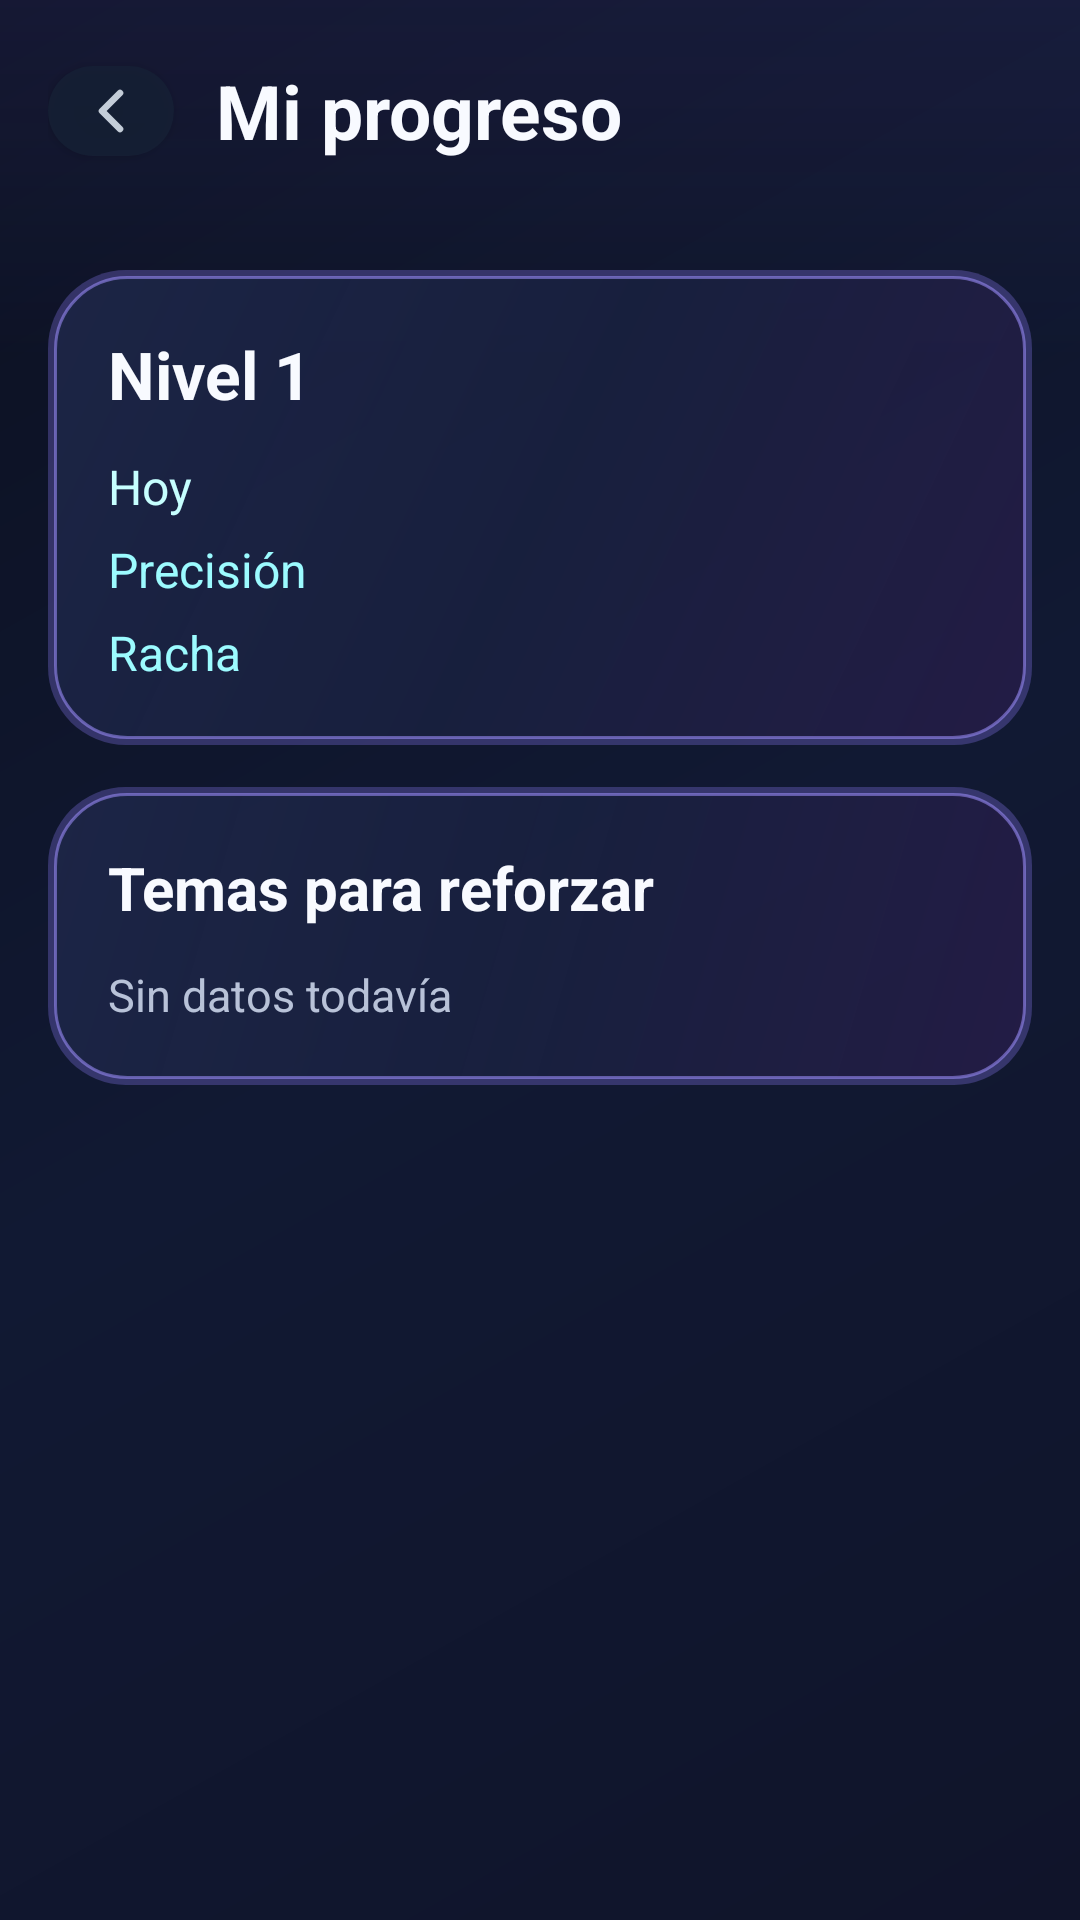

Layout XML and referenced resources for this Android screen:
<!-- AndroidManifest.xml: application theme Theme.CalculaParaJugar -->
<!-- res/layout/activity_stats.xml -->
<?xml version="1.0" encoding="utf-8"?>
<LinearLayout xmlns:android="http://schemas.android.com/apk/res/android"
    xmlns:app="http://schemas.android.com/apk/res-auto"
    android:layout_width="match_parent"
    android:layout_height="match_parent"
    android:background="@drawable/bg_liquid_root"
    android:orientation="vertical">
    <LinearLayout
        android:layout_width="match_parent"
        android:layout_height="wrap_content"
        android:gravity="center_vertical"
        android:orientation="horizontal"
        android:padding="16dp">
        <com.google.android.material.button.MaterialButton
            android:id="@+id/btnBack"
            android:layout_width="42dp"
            android:layout_height="42dp"
            android:text=""
            app:backgroundTint="@color/card_dark"
            app:cornerRadius="21dp"
            app:icon="@drawable/ic_ui_back"
            app:iconGravity="textStart"
            app:iconPadding="0dp"
            app:iconTint="@null" />
        <TextView
            android:layout_width="wrap_content"
            android:layout_height="wrap_content"
            android:layout_marginStart="14dp"
            android:text="Mi progreso"
            android:textColor="@color/text_primary"
            android:textSize="25sp"
            android:textStyle="bold" />
    </LinearLayout>
    <ScrollView
        android:layout_width="match_parent"
        android:layout_height="match_parent"
        android:padding="16dp">
        <LinearLayout
            android:layout_width="match_parent"
            android:layout_height="wrap_content"
            android:orientation="vertical">
            <LinearLayout
                android:layout_width="match_parent"
                android:layout_height="wrap_content"
                android:background="@drawable/bg_cyber_panel"
                android:orientation="vertical"
                android:padding="20dp">
                <TextView android:id="@+id/tvLevel" android:layout_width="wrap_content" android:layout_height="wrap_content" android:text="Nivel 1" android:textColor="@color/text_primary" android:textSize="22sp" android:textStyle="bold" />
                <TextView android:id="@+id/tvToday" android:layout_width="wrap_content" android:layout_height="wrap_content" android:layout_marginTop="12dp" android:text="Hoy" android:textColor="#FFC6FFFF" android:textSize="16sp" />
                <TextView android:id="@+id/tvAccuracy" android:layout_width="wrap_content" android:layout_height="wrap_content" android:layout_marginTop="6dp" android:text="Precisión" android:textColor="#FF9CFBFF" android:textSize="16sp" />
                <TextView android:id="@+id/tvStreak" android:layout_width="wrap_content" android:layout_height="wrap_content" android:layout_marginTop="6dp" android:text="Racha" android:textColor="#FF9CFBFF" android:textSize="16sp" />
            </LinearLayout>
            <LinearLayout
                android:layout_width="match_parent"
                android:layout_height="wrap_content"
                android:layout_marginTop="14dp"
                android:layout_marginBottom="24dp"
                android:background="@drawable/bg_cyber_panel"
                android:orientation="vertical"
                android:padding="20dp">
                <TextView android:layout_width="wrap_content" android:layout_height="wrap_content" android:text="Temas para reforzar" android:textColor="@color/text_primary" android:textSize="20sp" android:textStyle="bold" />
                <TextView android:id="@+id/tvWeakTopics" android:layout_width="match_parent" android:layout_height="wrap_content" android:layout_marginTop="12dp" android:lineSpacingExtra="7dp" android:text="Sin datos todavía" android:textColor="@color/text_secondary" android:textSize="15sp" />
            </LinearLayout>
        </LinearLayout>
    </ScrollView>
</LinearLayout>
<!-- resources referenced by this layout -->
<resources>
  <color name="card_dark">#D9162035</color>
  <color name="text_primary">#FFF8FAFF</color>
  <color name="text_secondary">#FFB8C2D8</color>
  <!-- drawable bg_cyber_panel (drawable) -->
  <?xml version="1.0" encoding="utf-8"?>
  <layer-list xmlns:android="http://schemas.android.com/apk/res/android">
      <item>
          <shape android:shape="rectangle">
              <solid android:color="#4D8B7CF6" />
              <corners android:radius="26dp" />
          </shape>
      </item>
  
      <item android:left="2dp" android:top="2dp" android:right="2dp" android:bottom="2dp">
          <shape android:shape="rectangle">
              <gradient
                  android:angle="315"
                  android:startColor="#E0182240"
                  android:centerColor="#D9121B35"
                  android:endColor="#E020183F"
                  android:type="linear" />
              <corners android:radius="24dp" />
              <stroke android:width="1dp" android:color="#8A9F91FF" />
          </shape>
      </item>
  </layer-list>
  <!-- drawable bg_liquid_root (drawable) -->
  <?xml version="1.0" encoding="utf-8"?>
  <layer-list xmlns:android="http://schemas.android.com/apk/res/android">
      <item>
          <shape android:shape="rectangle">
              <gradient
                  android:angle="315"
                  android:startColor="#FF0B1020"
                  android:centerColor="#FF111933"
                  android:endColor="#FF10142A"
                  android:type="linear" />
          </shape>
      </item>
  
      <item android:bottom="520dp">
          <shape android:shape="rectangle">
              <gradient
                  android:angle="270"
                  android:startColor="#167C6CFF"
                  android:endColor="#00000000"
                  android:type="linear" />
          </shape>
      </item>
  </layer-list>
  <!-- drawable ic_ui_back (drawable) -->
  <?xml version="1.0" encoding="utf-8"?>
  <vector xmlns:android="http://schemas.android.com/apk/res/android" android:width="24dp" android:height="24dp" android:viewportWidth="24" android:viewportHeight="24">
      <path android:strokeColor="#C4CDD8" android:strokeWidth="2.2" android:strokeLineCap="round" android:strokeLineJoin="round" android:fillColor="#00000000" android:pathData="M15,6l-6,6l6,6"/>
  </vector>
  <style name="Theme.CalculaParaJugar" parent="Theme.MaterialComponents.NoActionBar">
          <item name="colorPrimary">@color/primary</item>
          <item name="colorPrimaryVariant">@color/primary_dark</item>
          <item name="colorOnPrimary">@color/black</item>
          <item name="colorSecondary">@color/primary</item>
          <item name="colorOnSecondary">@color/black</item>
          <item name="android:windowBackground">@color/background_dark</item>
          <item name="android:statusBarColor">@android:color/transparent</item>
          <item name="android:navigationBarColor">@color/background_dark</item>
          <item name="android:windowLightStatusBar" tools:targetApi="m">false</item>
          
      </style>
  <color name="primary">#FFC4B5FD</color>
  <color name="primary_dark">#FF8B7CF6</color>
  <color name="black">#FF000000</color>
  <color name="background_dark">#FF0B1020</color>
</resources>
